Photos from the image-classification dataset "crackdata" in the GitHub repository TianjieZhang1993/RCCD. Its 4 classes are: alligator cracking, block cracks, longitudinal cracks, transverse cracks.

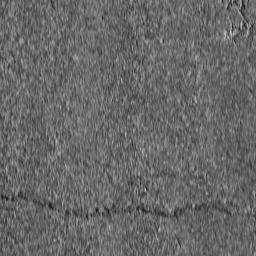
Label: transverse cracks

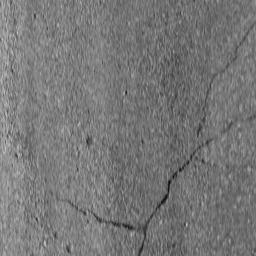
Label: block cracks

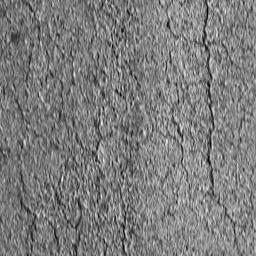
Label: alligator cracking

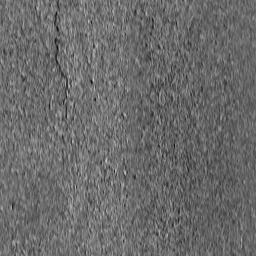
Label: longitudinal cracks

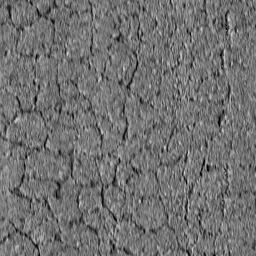
Label: alligator cracking

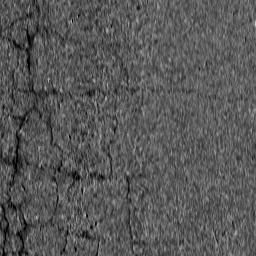
Label: block cracks
